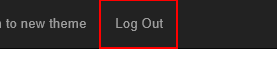
Task: KS 연도별 보고서 작성
Workflow: Login Session Check

Step 1: find the link 'Log Out' in window 'ACME System 1 *'

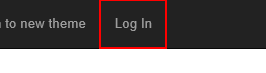
Step 2 [then]: find the link 'Log In' in window 'ACME System 1 - Log In'
